Run: headless pygame with SDL's dummy video driver; simulated clock (each Clock.tick advances the game by its frame time, no real sleeping); random seed 0; keys injected as events and as key.get_pressed() state; no mouse input.
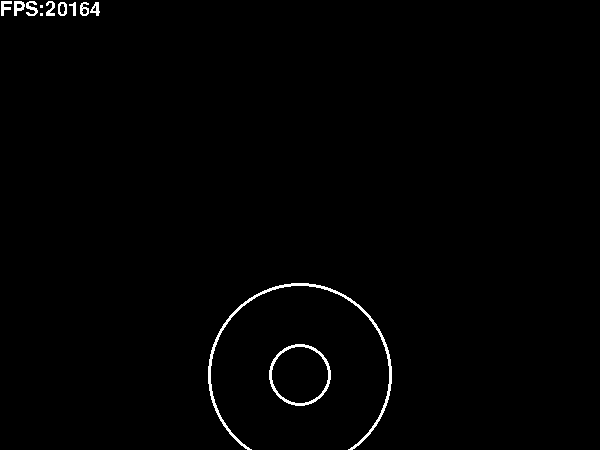
Frame 1 of 4 · flips 1–60 · no input
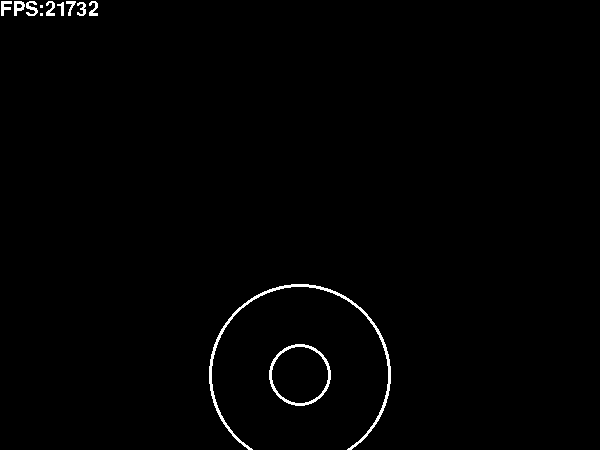
Frame 2 of 4 · flips 61–180 · tapped SPACE, RETURN · held RIGHT (→), D
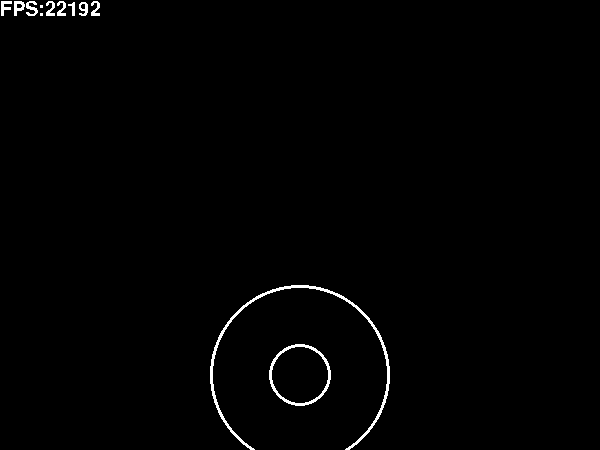
Frame 3 of 4 · flips 181–300 · held DOWN (↓), S
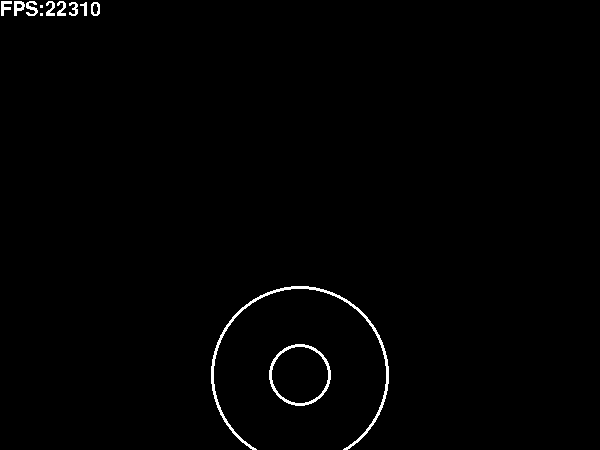
Frame 4 of 4 · flips 301–420 · held LEFT (←), A, UP (↑), W

The pygame program that drew these frames:

from math import sin, cos

import pygame
import time
pygame.init()
comicSans = pygame.font.SysFont('Comic Sans MS', 30)
WIDTH = 600
HEIGHT = 450

WHITE = (255, 255, 255)
BLACK = (0, 0, 0)

display = pygame.display.set_mode((WIDTH,HEIGHT))
pygame.display.set_caption('Hyperbolic Jump Chamber')
runGame = True

APPROACH_RATE = 600 #ms
HIT_TOLERANCE = 150 #ms
CIRCLE_SIZE = 7 #% of screen height

class HitCircle:
    def __init__(self, size, x, y, time):
        self.radius = size
        self.x = x
        self.y = y
        self.time = time
        self.visible = False;


def generate_hit_circles(amount, circleTimePeriod = 500):
    hit_circle_list = list()
    for i in range(amount):
        x = int(sin(2.4*i)*150 + WIDTH/2)
        y = int(cos(2.4*i)*150 + HEIGHT/2)
        radius = int((CIRCLE_SIZE/100)*HEIGHT)
        hit_circle = HitCircle(radius, x, y, (i+1)*circleTimePeriod)
        hit_circle_list.append(hit_circle)
    return hit_circle_list

def render(visible_circles):
    display.fill(BLACK)
    for circle in visible_circles:
        #hit circle
        pygame.draw.circle(display, WHITE, (circle.x, circle.y), circle.radius, int(circle.radius/10))
        #approach circle
        time_difference = circle.time - abs_time
        if time_difference < 0:
            time_difference = 0
        approach_radius = int(circle.radius*(1 + 3*(time_difference/APPROACH_RATE)))
        pygame.draw.circle(display, WHITE, (circle.x, circle.y), approach_radius, int(circle.radius / 10))
    #Draw FPS
    textsurface = comicSans.render("FPS:{0}".format(int(1/delta_time)), False, WHITE)
    display.blit(textsurface, (0, 0))
    pygame.display.flip()

hit_circles = generate_hit_circles(100, 400)
start_time = time.time()
last_time = start_time
while runGame:
    current_time = time.time()
    abs_time = (current_time - start_time)*1000.0 #ms
    delta_time = current_time - last_time
    last_time = current_time
    #print("Delta time:{0}ms FPS:{1}".format(delta_time*1000, 1/delta_time))
    #Figure out which circles are visible at the time for rendering and gameplay
    visible_circle_list = list()
    for circle in hit_circles:
        time_difference = circle.time - abs_time
        if time_difference < -HIT_TOLERANCE:
            hit_circles.remove(circle)
        elif time_difference < APPROACH_RATE:
            visible_circle_list.append(circle)


    # Listen for events
    for event in pygame.event.get():
        if event.type == pygame.QUIT:
            runGame = False

    #render visible circles
    render(visible_circle_list)

pygame.quit()
quit()
